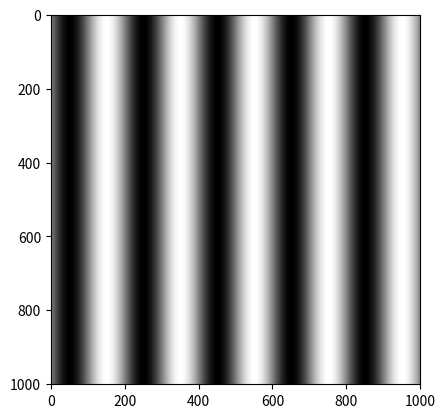

The script that saved this image:
import numpy as np
import matplotlib.pyplot as plt

x = np.arange(-500, 501, 1)

X, Y = np.meshgrid(x, x)

wavelength = 200
grating = np.sin(2 * np.pi * X / wavelength)

plt.set_cmap("gray")
plt.imshow(grating)
plt.show()

